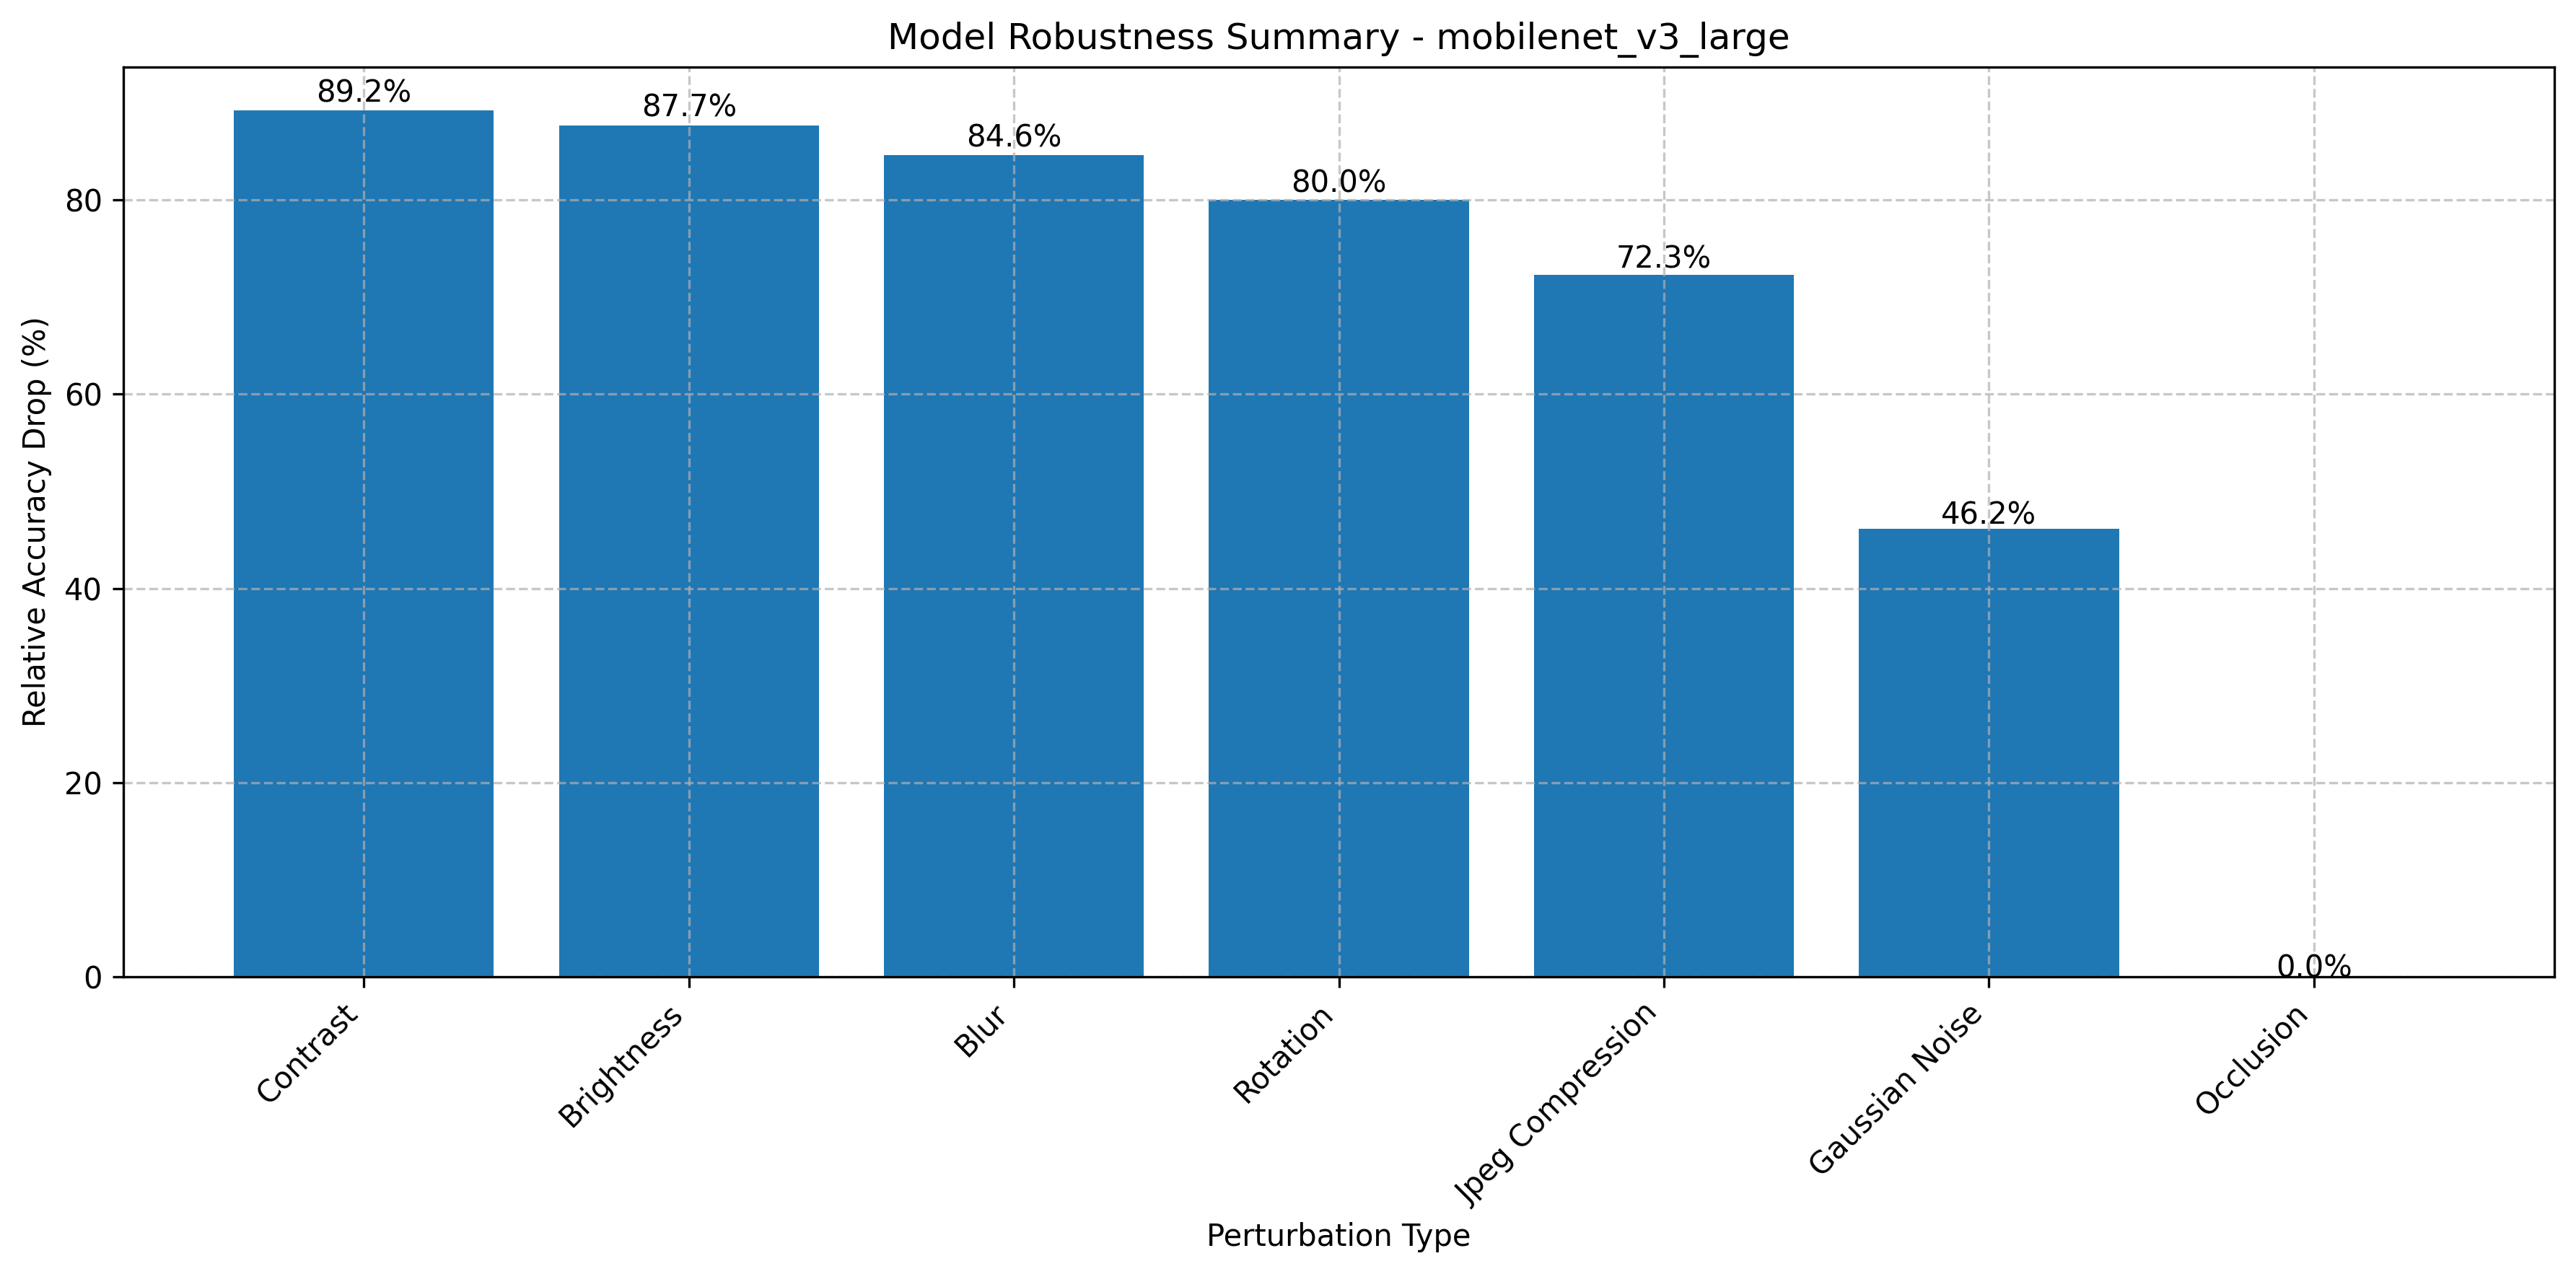

The data file committed next to this chart (first rows):
test, baseline_accuracy, worst_accuracy, accuracy_drop, relative_drop
Gaussian Noise, 0.8442, 0.4545, 0.3896, 0.4615
Blur, 0.8442, 0.1299, 0.7143, 0.8462
Brightness, 0.8442, 0.1039, 0.7403, 0.8769
Contrast, 0.8442, 0.09091, 0.7532, 0.8923
Rotation, 0.8442, 0.1688, 0.6753, 0.8
Occlusion, 0.8442, 0.8442, 0.0, 0.0
Jpeg Compression, 0.8442, 0.2338, 0.6104, 0.7231
